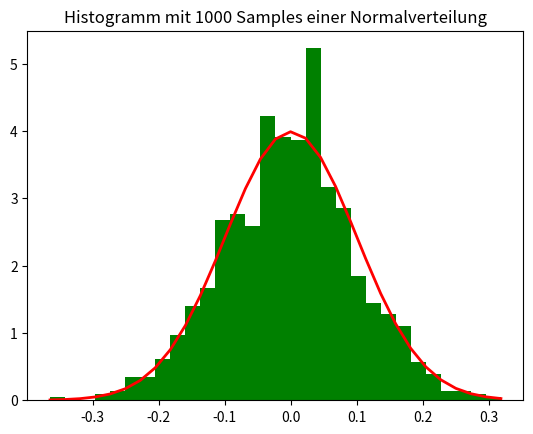

This chart was generated by the following Python code: (Note: this script raises an exception after producing the figure.)
# -*- coding: utf-8 -*-
"""
Sample a normal distribution and plot the histogram
"""
import numpy as np
import matplotlib.pyplot as plt

rng = np.random.default_rng(42)
mu = 0.0
sigma = 0.1
s = rng.normal(mu, sigma, size=1000)

count, bins, ignored = plt.hist(s, bins=30, density=True, color='g')
plt.plot(bins,
         1/(np.sqrt(2.0*np.pi*sigma*sigma))
         * np.exp(-(bins-mu)**2/(2.0*sigma*sigma)),
         linewidth=2, color='r')
plt.title('Histogramm mit 1000 Samples einer Normalverteilung')

plt.savefig('images/histosamples.png', dpi=150)
plt.show()
